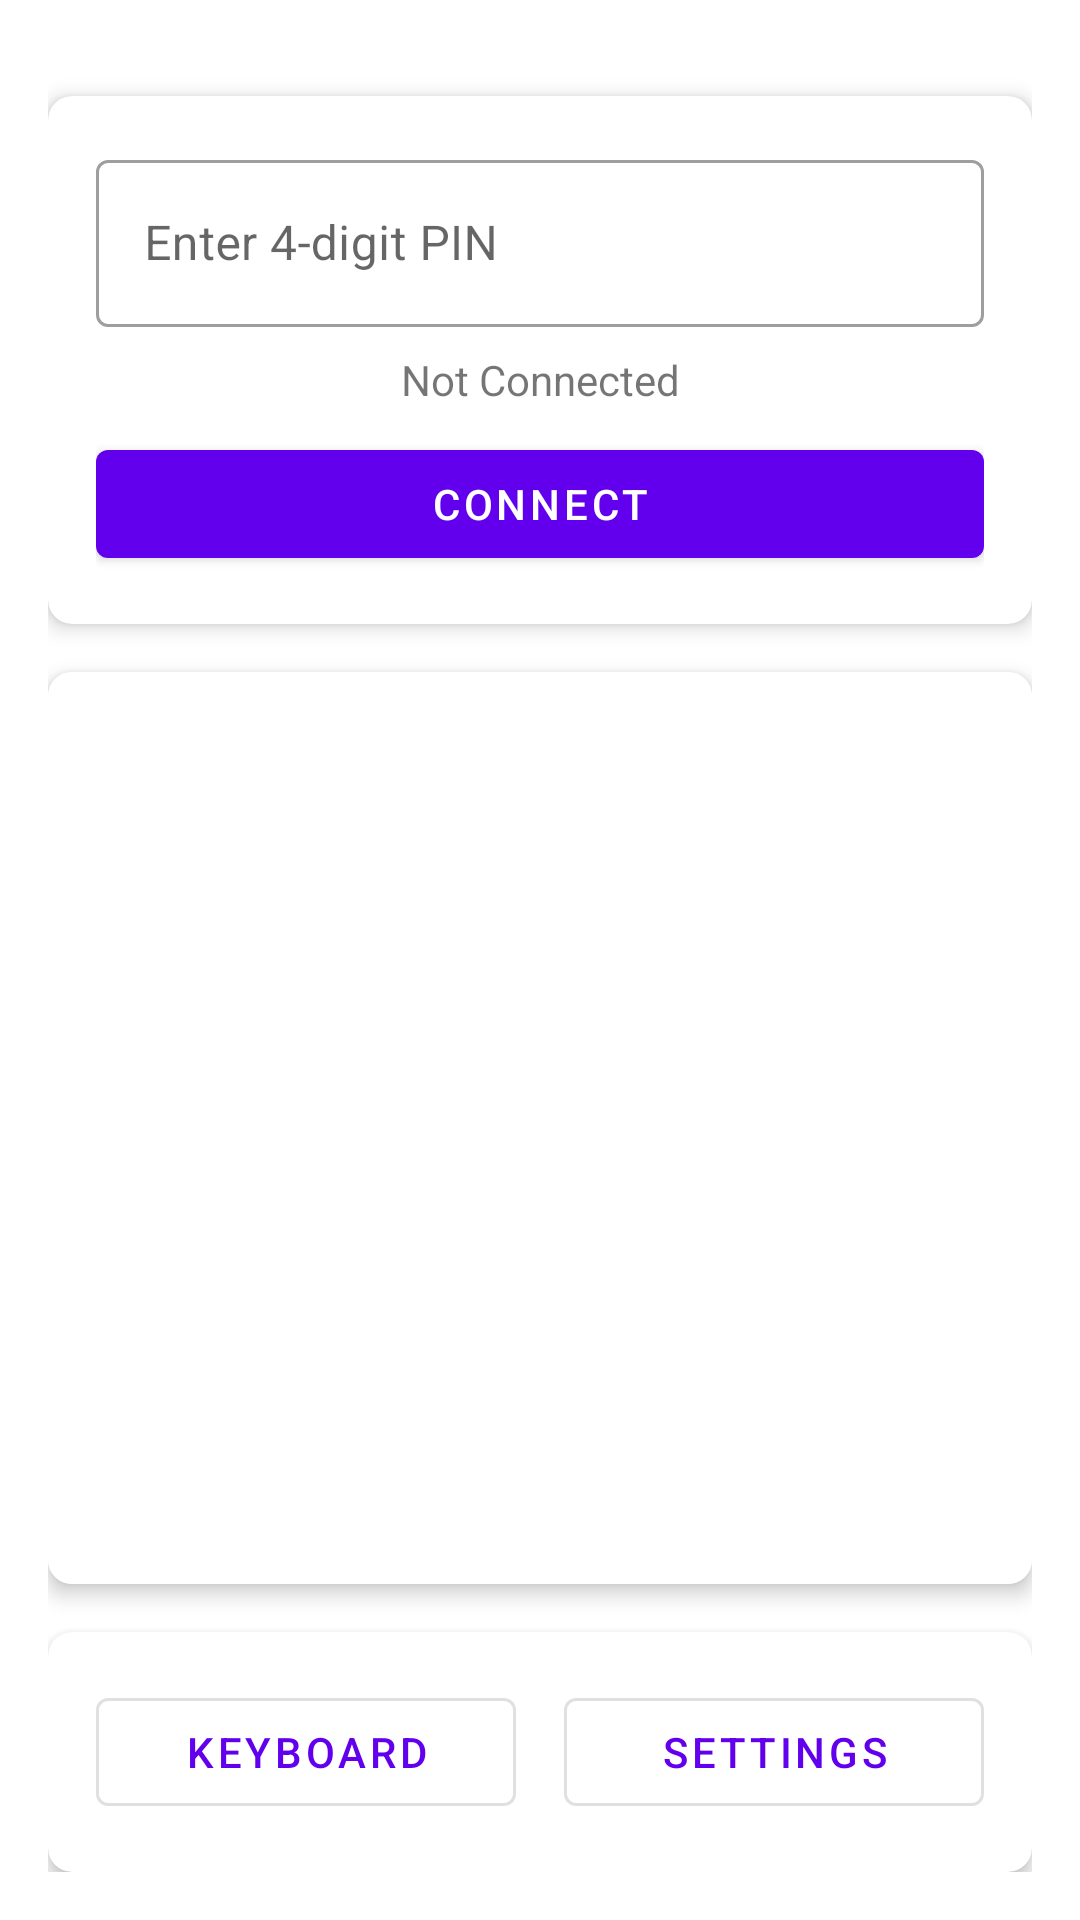

Layout XML and referenced resources for this Android screen:
<!-- AndroidManifest.xml: application theme Theme.RemoteControl -->
<!-- res/layout/activity_main.xml -->
<?xml version="1.0" encoding="utf-8"?>
<androidx.constraintlayout.widget.ConstraintLayout xmlns:android="http://schemas.android.com/apk/res/android"
    xmlns:app="http://schemas.android.com/apk/res-auto"
    android:layout_width="match_parent"
    android:layout_height="match_parent"
    android:padding="16dp">

    <com.google.android.material.card.MaterialCardView
        android:id="@+id/connectionCard"
        android:layout_width="match_parent"
        android:layout_height="wrap_content"
        android:layout_marginTop="16dp"
        app:cardElevation="4dp"
        app:cardCornerRadius="8dp"
        app:layout_constraintTop_toTopOf="parent">

        <LinearLayout
            android:layout_width="match_parent"
            android:layout_height="wrap_content"
            android:orientation="vertical"
            android:padding="16dp">

            <com.google.android.material.textfield.TextInputLayout
                android:id="@+id/pinInputLayout"
                android:layout_width="match_parent"
                android:layout_height="wrap_content"
                android:hint="@string/pin_input_hint"
                app:endIconMode="clear_text"
                style="@style/Widget.MaterialComponents.TextInputLayout.OutlinedBox">

                <com.google.android.material.textfield.TextInputEditText
                    android:id="@+id/pinInput"
                    android:layout_width="match_parent"
                    android:layout_height="wrap_content"
                    android:inputType="numberPassword"
                    android:maxLength="4"/>

            </com.google.android.material.textfield.TextInputLayout>

            <com.google.android.material.textview.MaterialTextView
                android:id="@+id/connectionStatus"
                android:layout_width="match_parent"
                android:layout_height="wrap_content"
                android:layout_marginTop="8dp"
                android:text="@string/status_not_connected"
                android:textAlignment="center"/>

            <com.google.android.material.button.MaterialButton
                android:id="@+id/connectButton"
                android:layout_width="match_parent"
                android:layout_height="wrap_content"
                android:layout_marginTop="8dp"
                android:text="@string/button_connect"/>

        </LinearLayout>

    </com.google.android.material.card.MaterialCardView>

    <LinearLayout
        android:id="@+id/keyboardInputContainer"
        android:layout_width="match_parent"
        android:layout_height="wrap_content"
        android:orientation="vertical"
        android:visibility="gone"
        android:layout_marginTop="16dp"
        android:padding="8dp"
        app:layout_constraintTop_toBottomOf="@id/connectionCard">

        <com.google.android.material.textfield.TextInputLayout
            android:id="@+id/keyboardInputLayout"
            android:layout_width="match_parent"
            android:layout_height="wrap_content"
            style="@style/Widget.MaterialComponents.TextInputLayout.OutlinedBox">

            <com.google.android.material.textfield.TextInputEditText
                android:id="@+id/keyboardInput"
                android:layout_width="match_parent"
                android:layout_height="wrap_content"
                android:inputType="textMultiLine|textNoSuggestions"
                android:imeOptions="actionSend"
                android:maxLines="3"
                android:hint="@string/keyboard_input_hint"/>

        </com.google.android.material.textfield.TextInputLayout>

        <LinearLayout
            android:layout_width="match_parent"
            android:layout_height="wrap_content"
            android:orientation="horizontal"
            android:layout_marginTop="8dp">

            <com.google.android.material.button.MaterialButton
                android:id="@+id/backspaceButton"
                android:layout_width="0dp"
                android:layout_height="wrap_content"
                android:layout_weight="2"
                android:text="@string/backspace"
                android:drawableStart="@drawable/ic_backspace"
                android:drawablePadding="8dp"
                style="@style/Widget.MaterialComponents.Button.OutlinedButton"/>

            <Space
                android:layout_width="8dp"
                android:layout_height="wrap_content"/>

            <com.google.android.material.button.MaterialButton
                android:id="@+id/enterButton"
                android:layout_width="0dp"
                android:layout_height="wrap_content"
                android:layout_weight="1"
                android:text="@string/enter"
                android:drawableStart="@drawable/ic_enter"
                android:drawablePadding="8dp"
                style="@style/Widget.MaterialComponents.Button.OutlinedButton"/>

        </LinearLayout>

    </LinearLayout>

    <com.google.android.material.card.MaterialCardView
        android:id="@+id/touchpadCard"
        android:layout_width="match_parent"
        android:layout_height="0dp"
        android:layout_marginTop="16dp"
        android:layout_marginBottom="16dp"
        app:cardElevation="4dp"
        app:cardCornerRadius="8dp"
        app:layout_constraintTop_toBottomOf="@id/connectionCard"
        app:layout_constraintBottom_toTopOf="@id/controlsCard">

        <View
            android:id="@+id/touchpadArea"
            android:layout_width="match_parent"
            android:layout_height="match_parent"
            android:background="?attr/colorSurface"/>

    </com.google.android.material.card.MaterialCardView>

    <com.google.android.material.card.MaterialCardView
        android:id="@+id/controlsCard"
        android:layout_width="match_parent"
        android:layout_height="wrap_content"
        app:cardElevation="4dp"
        app:cardCornerRadius="8dp"
        app:layout_constraintBottom_toBottomOf="parent">

        <LinearLayout
            android:layout_width="match_parent"
            android:layout_height="wrap_content"
            android:orientation="horizontal"
            android:padding="8dp">

            <com.google.android.material.button.MaterialButton
                android:id="@+id/keyboardButton"
                android:layout_width="0dp"
                android:layout_height="wrap_content"
                android:layout_weight="1"
                android:layout_margin="8dp"
                android:text="@string/button_keyboard"
                style="@style/Widget.MaterialComponents.Button.OutlinedButton"/>

            <com.google.android.material.button.MaterialButton
                android:id="@+id/settingsButton"
                android:layout_width="0dp"
                android:layout_height="wrap_content"
                android:layout_weight="1"
                android:layout_margin="8dp"
                android:text="@string/button_settings"
                style="@style/Widget.MaterialComponents.Button.OutlinedButton"/>

        </LinearLayout>

    </com.google.android.material.card.MaterialCardView>

</androidx.constraintlayout.widget.ConstraintLayout>
<!-- resources referenced by this layout -->
<resources>
  <!-- drawable ic_backspace (drawable) -->
  <vector xmlns:android="http://schemas.android.com/apk/res/android"
      android:width="24dp"
      android:height="24dp"
      android:viewportWidth="24"
      android:viewportHeight="24">
      <path
          android:fillColor="?attr/colorControlNormal"
          android:pathData="M22,3L7,3c-0.69,0 -1.23,0.35 -1.59,0.88L0,12l5.41,8.11c0.36,0.53 0.9,0.89 1.59,0.89h15c1.1,0 2,-0.9 2,-2L24,5c0,-1.1 -0.9,-2 -2,-2zM19,15.59L17.59,17 14,13.41 10.41,17 9,15.59 12.59,12 9,8.41 10.41,7 14,10.59 17.59,7 19,8.41 15.41,12 19,15.59z"/>
  </vector>
  <!-- drawable ic_enter (drawable) -->
  <vector xmlns:android="http://schemas.android.com/apk/res/android"
      android:width="24dp"
      android:height="24dp"
      android:viewportWidth="24"
      android:viewportHeight="24"
      android:autoMirrored="true">
      <path
          android:fillColor="?attr/colorControlNormal"
          android:pathData="M19,7v4H5.83l3.58,-3.59L8,6l-6,6 6,6 1.41,-1.41L5.83,13H21V7z"/>
  </vector>
  <string name="backspace">Backspace</string>
  <string name="button_connect">Connect</string>
  <string name="button_keyboard">Keyboard</string>
  <string name="button_settings">Settings</string>
  <string name="enter">Enter</string>
  <string name="keyboard_input_hint">Type to send text…</string>
  <string name="pin_input_hint">Enter 4-digit PIN</string>
  <string name="status_not_connected">Not Connected</string>
  <style name="Theme.RemoteControl" parent="Theme.MaterialComponents.DayNight.DarkActionBar">
          
          <item name="colorPrimary">@color/purple_500</item>
          <item name="colorPrimaryVariant">@color/purple_700</item>
          <item name="colorOnPrimary">@color/white</item>
          
          <item name="colorSecondary">@color/teal_200</item>
          <item name="colorSecondaryVariant">@color/teal_700</item>
          <item name="colorOnSecondary">@color/black</item>
          
          <item name="android:statusBarColor">?attr/colorPrimaryVariant</item>
      </style>
  <!-- not gathered from this repository: default colours our renderer supplied (Android Studio template values) -->
  <color name="purple_500">#FF6200EE</color>
  <color name="purple_700">#FF3700B3</color>
  <color name="teal_200">#FF03DAC5</color>
  <color name="teal_700">#FF018786</color>
  <color name="black">#FF000000</color>
  <color name="white">#FFFFFFFF</color>
</resources>
